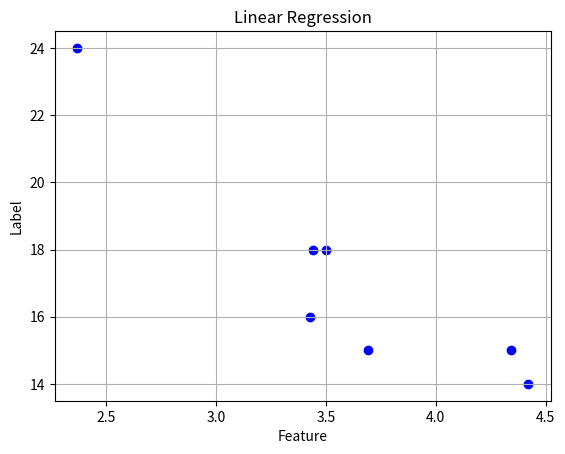

Reproduce this figure in Python.
import matplotlib.pyplot as plt

def model(x):
    return (-4.6*x) + 34

def l2_loss(actual, prediction):
    return (actual-prediction)*(actual-prediction)


x = [3.5, 3.69, 3.44, 3.43, 4.34, 4.42, 2.37]
y = [18, 15, 18, 16, 15, 14, 24]

plt.scatter(x, y, color='blue', marker='o')

plt.title("Linear Regression")
plt.xlabel("Feature")
plt.ylabel("Label")

plt.grid(True)
plt.show()

print(model(2.370))
print(l2_loss(24, model(2.370)))
